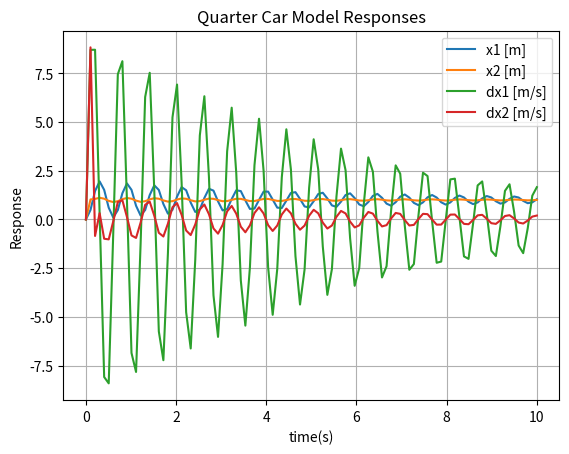

Python code for this plot:
import numpy
from scipy.integrate import odeint
import matplotlib.pyplot as plt

# This Program calculate state-space matrices of a 2DOF Quarter Car Model
# A Matrix give the system matrix
# B1 Matrix represents the disturbance dynamics
# B2 Matrix represents the actuator dynamics

# m1: chassis mass
# m2: shaft mass
# k1: suspension stiffness
# k2: tire stiffness
# c1: suspension damping
# c2: tire damping

# parameters
m1 = 250
m2 = 30
k1 = 15000
k2 = 220000
c1 = 100
c2 = 1000

# inertia matrix
M_row1 = [m1, 0]
M_row2 = [0, m2]
M = numpy.array((M_row1, M_row2))
print(M)
M_inv = numpy.linalg.inv(M)

# Rigidity Matrix
K_row1 = [k1, -k1]
K_row2 = [-k1, k1 + k2]
K = numpy.array((K_row1, K_row2))
print(K)

# Rigidity Matrix
C_row1 = [c1, -c1]
C_row2 = [-c1, c1 + c2]
C = numpy.array((C_row1, C_row2))
print(K)

# A Matrix
A1 = numpy.concatenate((numpy.zeros((2, 2)), numpy.identity(2)), axis=1)
A2 = numpy.concatenate((-numpy.dot(M_inv, K), -numpy.dot(M_inv, C)), axis=1)
A = numpy.concatenate((A1, A2), axis=0)

# B matrices
B11 = numpy.zeros((2, 2))
B12_row1 = [0, 0]
B12_row2 = [k2 / m2, c2 / m2]
B12 = numpy.array((B12_row1, B12_row2))

B1 = numpy.concatenate((B11, B12), axis=0)
B2 = numpy.transpose([0, 0, 1/m1, -1/m2])

# C matrix
Cc = numpy.identity(4)

# D matrix
Dd1 = numpy.zeros((4, 2))
Dd2 = numpy.zeros((4, 1))

# System is xdot=Ax + B1w  + B2u
# Output is y=Ccx   + Dd1w + Dd2u

print("Autonomous system matrix")
print(A)
print("disturbance matrix")
print(B1)
print("Actuator matrix")
print(B2)

D, V = numpy.linalg.eig(A)

print(D)

# Ode Solution of the system
tsim = numpy.linspace(0, 10, 100)
init_x = numpy.transpose(numpy.array([0, 0, 0, 0]))
print(init_x)
# Initialization
print("tutorial A")
print(numpy.dot(A, init_x))
print("tutorial B1")
print(numpy.dot(B1, numpy.transpose(numpy.array([1, 0]))))
print("tutorial B2")
print(numpy.dot(B2, 0))


# state space function
def quarter_car(x, t):
    w = numpy.transpose(numpy.array([1, 0]))                        # disturbance function (step response)
    z = w[0] - x[0]                                                 # error function
    kp = 13000                                                         # Controller Gain
    u = z * kp                                                      # Control Law
    dxdt = numpy.dot(A, x) + numpy.dot(B1, w) + numpy.dot(B2, u)    # State Space Representation of the  System

    return dxdt
    pass


# ode solver
x_out = odeint(quarter_car, init_x, tsim)

# plots
plt.figure(1)
plt.plot(tsim, x_out)
plt.grid(True)
plt.xlabel("time(s)")
plt.ylabel("Response")
plt.title("Quarter Car Model Responses")
plt.legend(['x1 [m]', 'x2 [m]', 'dx1 [m/s]', 'dx2 [m/s]'])
plt.show()
